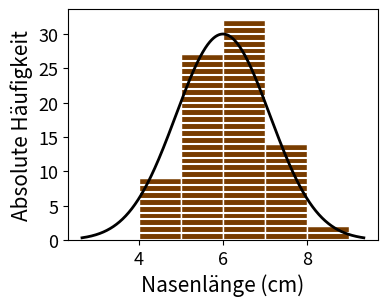

Reproduce this figure in Python. (Note: this script raises an exception after producing the figure.)
from itertools import combinations
import matplotlib.pyplot as plt
import numpy as np
from scipy.stats import norm

fontsize=15

ls = [7, 5, 9, 3, 5, 4, 6, 8, 7]

means = [np.mean(l) for l in list(combinations(ls, 3))]
print(min(means), max(means))
bins = [4, 5, 6, 7, 8, 9]

plt.figure(figsize=(4, 3))
plt.hist(means, width=1, bins=bins, facecolor='#783c00', ec='w')
for i in range(0, 32):
    plt.plot([4, 9], [i, i], 'w')

mean = np.mean(means)
se = np.std(ls, ddof=1) / np.sqrt(3)
x = np.linspace(mean - 3*se, mean + 3*se, 1000)
plt.plot(x, 84*norm.pdf(x, mean, se), 'k-', lw=2)

plt.xlabel('Nasenlänge (cm)', fontsize=fontsize)
plt.ylabel('Absolute Häufigkeit', fontsize=fontsize)
plt.xticks(fontsize=fontsize-2)
plt.yticks(fontsize=fontsize-2)
plt.savefig('images/noselength_example.png', bbox_inches='tight')